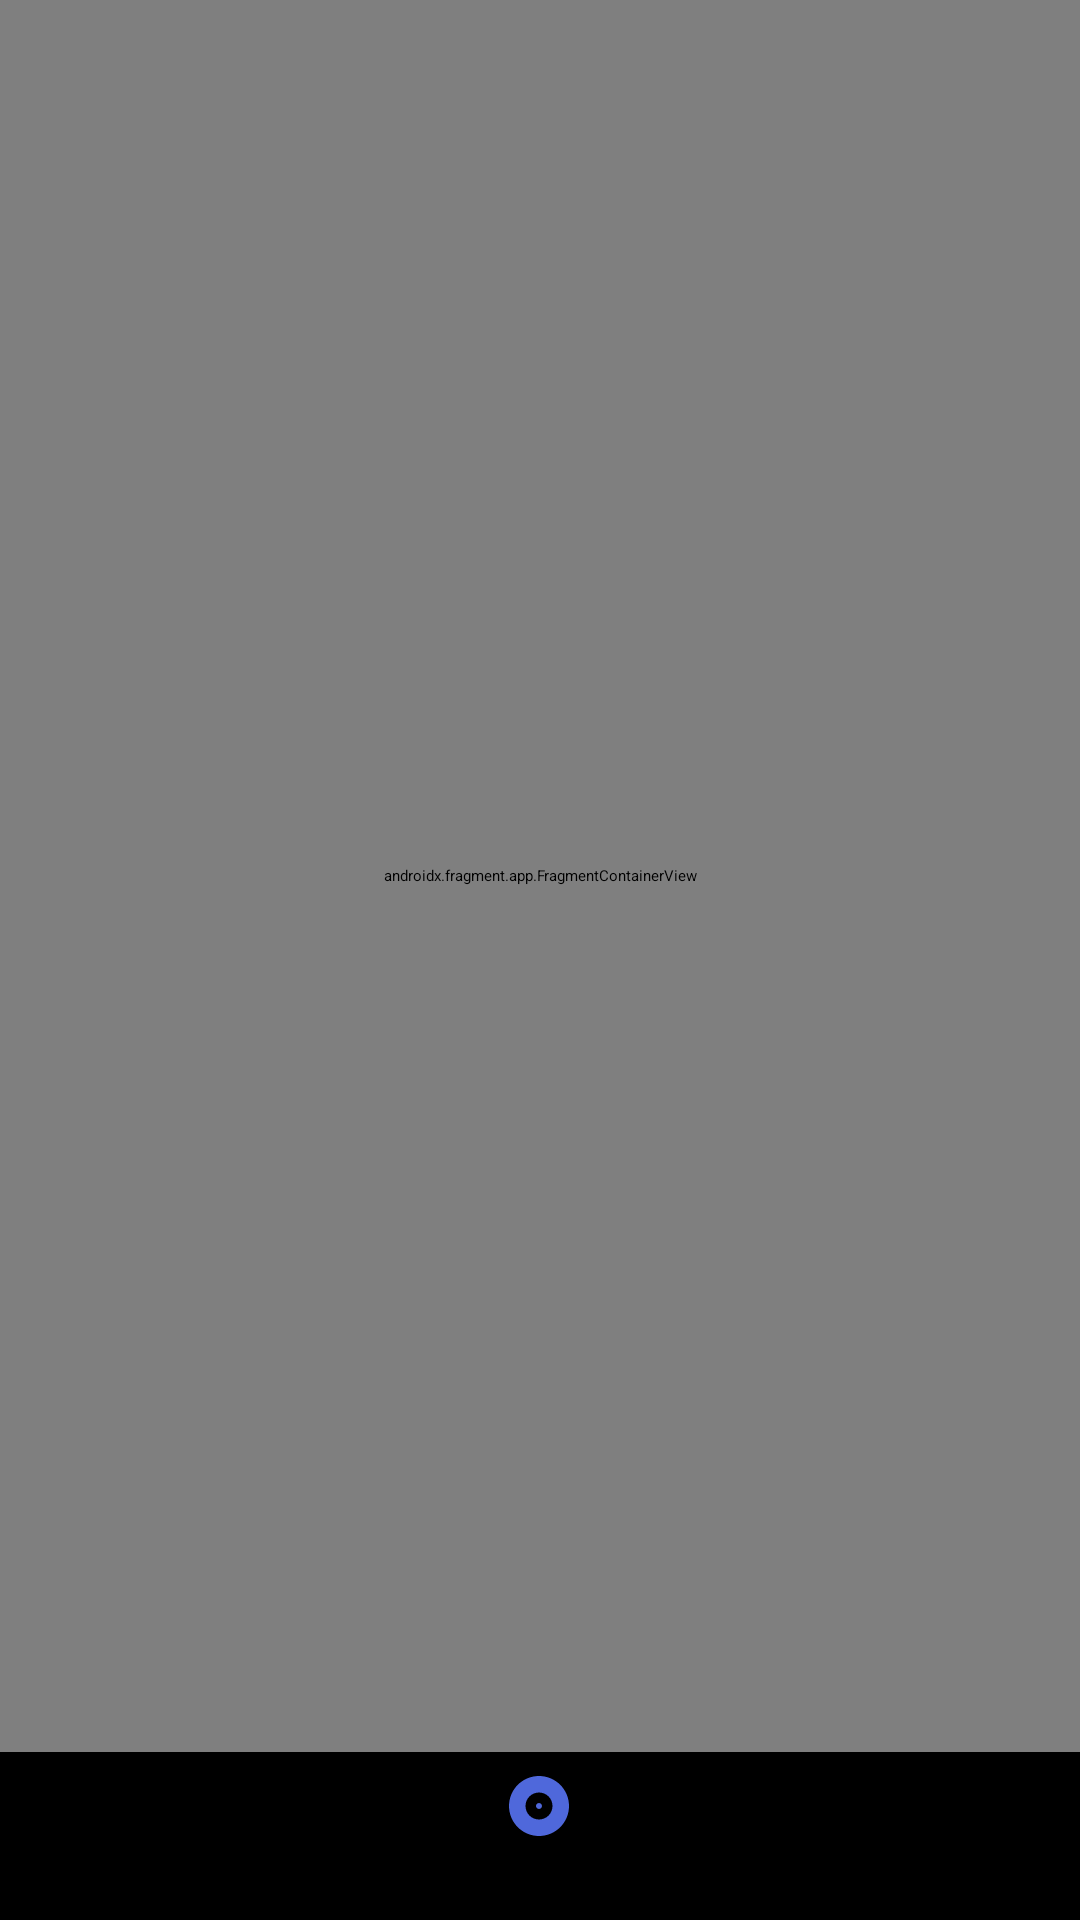

Here is an Android app screen rendered from its layout file. Give the layout XML and the strings, colors and styles it references.
<!-- AndroidManifest.xml: application theme Theme.Vynils -->
<!-- res/layout/activity_main.xml -->
<?xml version="1.0" encoding="utf-8"?>
<androidx.constraintlayout.widget.ConstraintLayout xmlns:android="http://schemas.android.com/apk/res/android"
    xmlns:app="http://schemas.android.com/apk/res-auto"
    android:layout_width="match_parent"
    android:layout_height="match_parent">

    <androidx.fragment.app.FragmentContainerView
        android:id="@+id/nav_host_fragment_activity_main"
        android:name="androidx.navigation.fragment.NavHostFragment"
        android:layout_width="match_parent"
        android:layout_height="0dp"
        app:defaultNavHost="true"
        app:layout_constraintBottom_toTopOf="@id/button_nav"
        app:layout_constraintLeft_toLeftOf="parent"
        app:layout_constraintRight_toRightOf="parent"
        app:layout_constraintTop_toTopOf="parent"
        app:navGraph="@navigation/mobile_navigation" />

    <com.google.android.material.bottomnavigation.BottomNavigationView
        android:id="@+id/button_nav"
        android:layout_width="0dp"
        android:layout_height="wrap_content"
        android:layout_marginStart="0dp"
        android:layout_marginEnd="0dp"
        app:layout_constraintBottom_toBottomOf="parent"
        app:layout_constraintLeft_toLeftOf="parent"
        app:layout_constraintRight_toRightOf="parent"
        app:menu="@menu/bottom_nav_menu" />

</androidx.constraintlayout.widget.ConstraintLayout>
<!-- resources referenced by this layout -->
<resources>
  <style name="Theme.Vynils" parent="Theme.Material3Expressive.DynamicColors.Light">
          <item name="colorPrimary">@color/primary</item>
          <item name="colorOnPrimary">@color/onPrimary</item>
          <item name="colorPrimaryContainer">@color/primaryContainer</item>
          <item name="colorOnPrimaryContainer">@color/onPrimaryContainer</item>
          <item name="colorSecondary">@color/secondary</item>
          <item name="colorOnSecondary">@color/onSecondary</item>
          <item name="colorSecondaryContainer">@color/secondaryContainer</item>
          <item name="colorOnSecondaryContainer">@color/onSecondaryContainer</item>
          <item name="colorTertiary">@color/tertiary</item>
          <item name="colorOnTertiary">@color/onTertiary</item>
          <item name="colorTertiaryContainer">@color/tertiaryContainer</item>
          <item name="colorOnTertiaryContainer">@color/onTertiaryContainer</item>
          <item name="colorError">@color/error</item>
          <item name="colorOnError">@color/onError</item>
          <item name="colorErrorContainer">@color/errorContainer</item>
          <item name="colorOnErrorContainer">@color/onErrorContainer</item>
          <item name="android:colorBackground">@color/background</item>
          <item name="colorOnBackground">@color/onBackground</item>
          <item name="colorSurface">@color/surface</item>
          <item name="colorOnSurface">@color/onSurface</item>
          <item name="colorSurfaceVariant">@color/surfaceVariant</item>
          <item name="colorOnSurfaceVariant">@color/onSurfaceVariant</item>
          <item name="colorSurfaceContainer">@android:color/white</item>
          <item name="colorSurfaceContainerLow">@android:color/white</item>
          <item name="colorOutline">@color/outline</item>
  
          <item name="titleTextColor">@color/primary</item>
          <item name="actionBarTheme">@style/ThemeOverlay.Vynils.ActionBar</item>
      </style>
  <color name="primary">#4969E3</color>
  <color name="onPrimary">#FFFFFF</color>
  <color name="primaryContainer">#B4BEE6</color>
  <color name="onPrimaryContainer">#101733</color>
  <color name="secondary">#4969E3</color>
  <color name="onSecondary">#FFFFFF</color>
  <color name="secondaryContainer">#DCD8E6</color>
  <color name="onSecondaryContainer">#4969E3</color>
  <color name="tertiary">#7D5260</color>
  <color name="onTertiary">#FFFFFF</color>
  <color name="tertiaryContainer">#E6CDD5</color>
  <color name="onTertiaryContainer">#332227</color>
  <color name="error">#B3261E</color>
  <color name="onError">#FFFFFF</color>
  <color name="errorContainer">#E6ACA9</color>
  <color name="onErrorContainer">#330B09</color>
  <color name="background">#fcfcfc</color>
  <color name="onBackground">#313233</color>
  <color name="surface">#fcfcfc</color>
  <color name="onSurface">#313233</color>
  <color name="surfaceVariant">#dcdee6</color>
  <color name="onSurfaceVariant">#585b66</color>
  <color name="outline">#848899</color>
  <style name="ThemeOverlay.Vynils.ActionBar" parent="ThemeOverlay.AppCompat.ActionBar">
          <item name="colorControlNormal">@color/primary</item>
      </style>
</resources>
